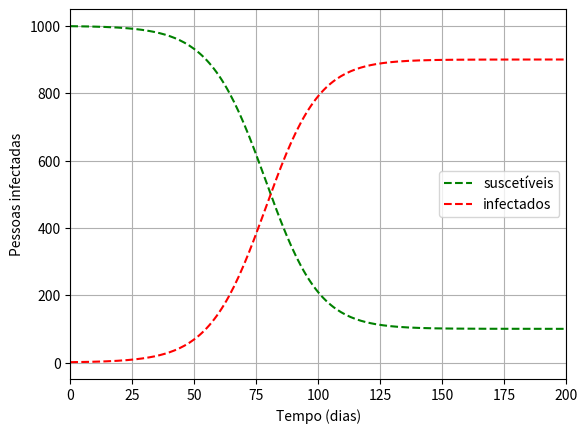

Generate this figure with matplotlib:
import numpy
import matplotlib.pyplot as plt


def SIS(N, I0, dt, beta, gama, nmax):
    S = numpy.zeros(nmax)
    I = numpy.zeros(nmax)
    S[0] = N - I0
    I[0] = I0
    for n in range(1, nmax):
        S[n] = S[n-1]*(1 - dt*beta/N*I[n-1]) + dt*gama*I[n-1]
        I[n] = I[n-1]*(1 + dt*(beta/N*S[n-1])) - dt*gama*I[n-1]
    return S, I


def grafico_SIS():
    beta = 0.1      # taxa de transmissão
    gama = 0.01     # taxa de recuperação
    N = 1000
    dt = 0.1/beta
    nmax = 1000
    S, I = SIS(N, 1, dt, beta, gama, nmax)
    Ttotal = numpy.linspace(0, dt*nmax, nmax)
    fig = plt.figure()
    ax = fig.add_subplot(1, 1, 1)
    ax.plot(Ttotal, S, 'g--', label='suscetíveis')
    ax.plot(Ttotal, I, 'r--', label='infectados')
    ax.set_ylabel('Pessoas infectadas')
    ax.set_xlabel('Tempo (dias)')
    ax.grid()
    ax.legend()
    plt.xlim(0, 200)
    plt.show()


grafico_SIS()
